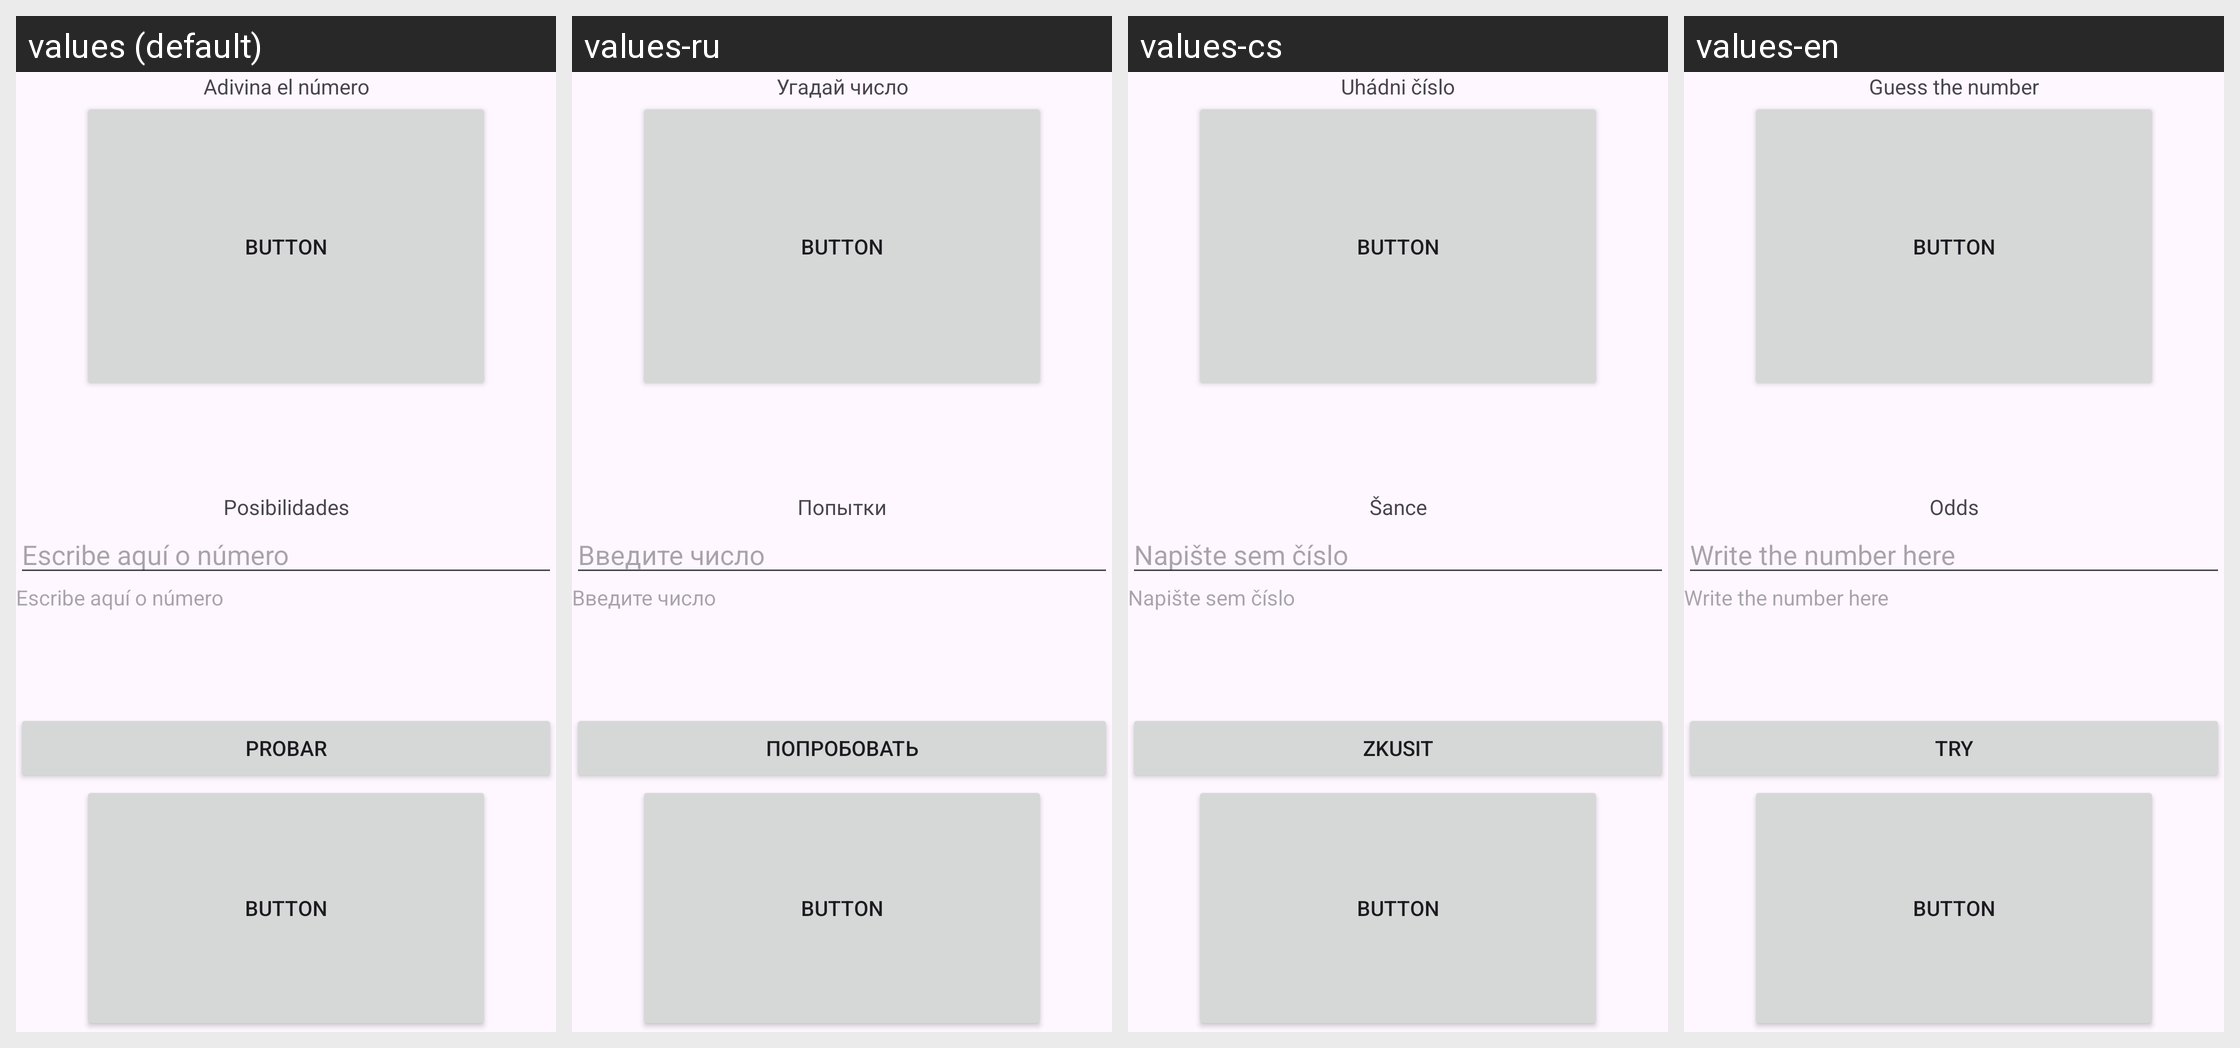

Here is an Android app screen in its default locale and in the app's own translations. Write out the translated-string differences for the strings that appear on this screen.
Android screen res/layout/activity_anactivity.xml rendered under 4 locales, left to right: values (default), values-ru, values-cs, values-en. Device: Nexus 5 (rendered at 1080×1920; each locale shown at half size, 540×960, under a caption strip naming it); theme Theme.CursoCNTProfe.
Strings drawn on this screen, with the default value and each locale's value (text and hints the layout hard-codes appear in the picture but are not listed):

an_text_guess_number
  values: Adivina el número
  values-ru: Угадай число
  values-cs: Uhádni číslo
  values-en: Guess the number

an_text_odds
  values: Posibilidades
  values-ru: Попытки
  values-cs: Šance
  values-en: Odds

an_hint_write_number
  values: Escribe aquí o número
  values-ru: Введите число
  values-cs: Napište sem číslo
  values-en: Write the number here

an_btn_check
  values: Probar
  values-ru: Попробовать
  values-cs: Zkusit
  values-en: Try
